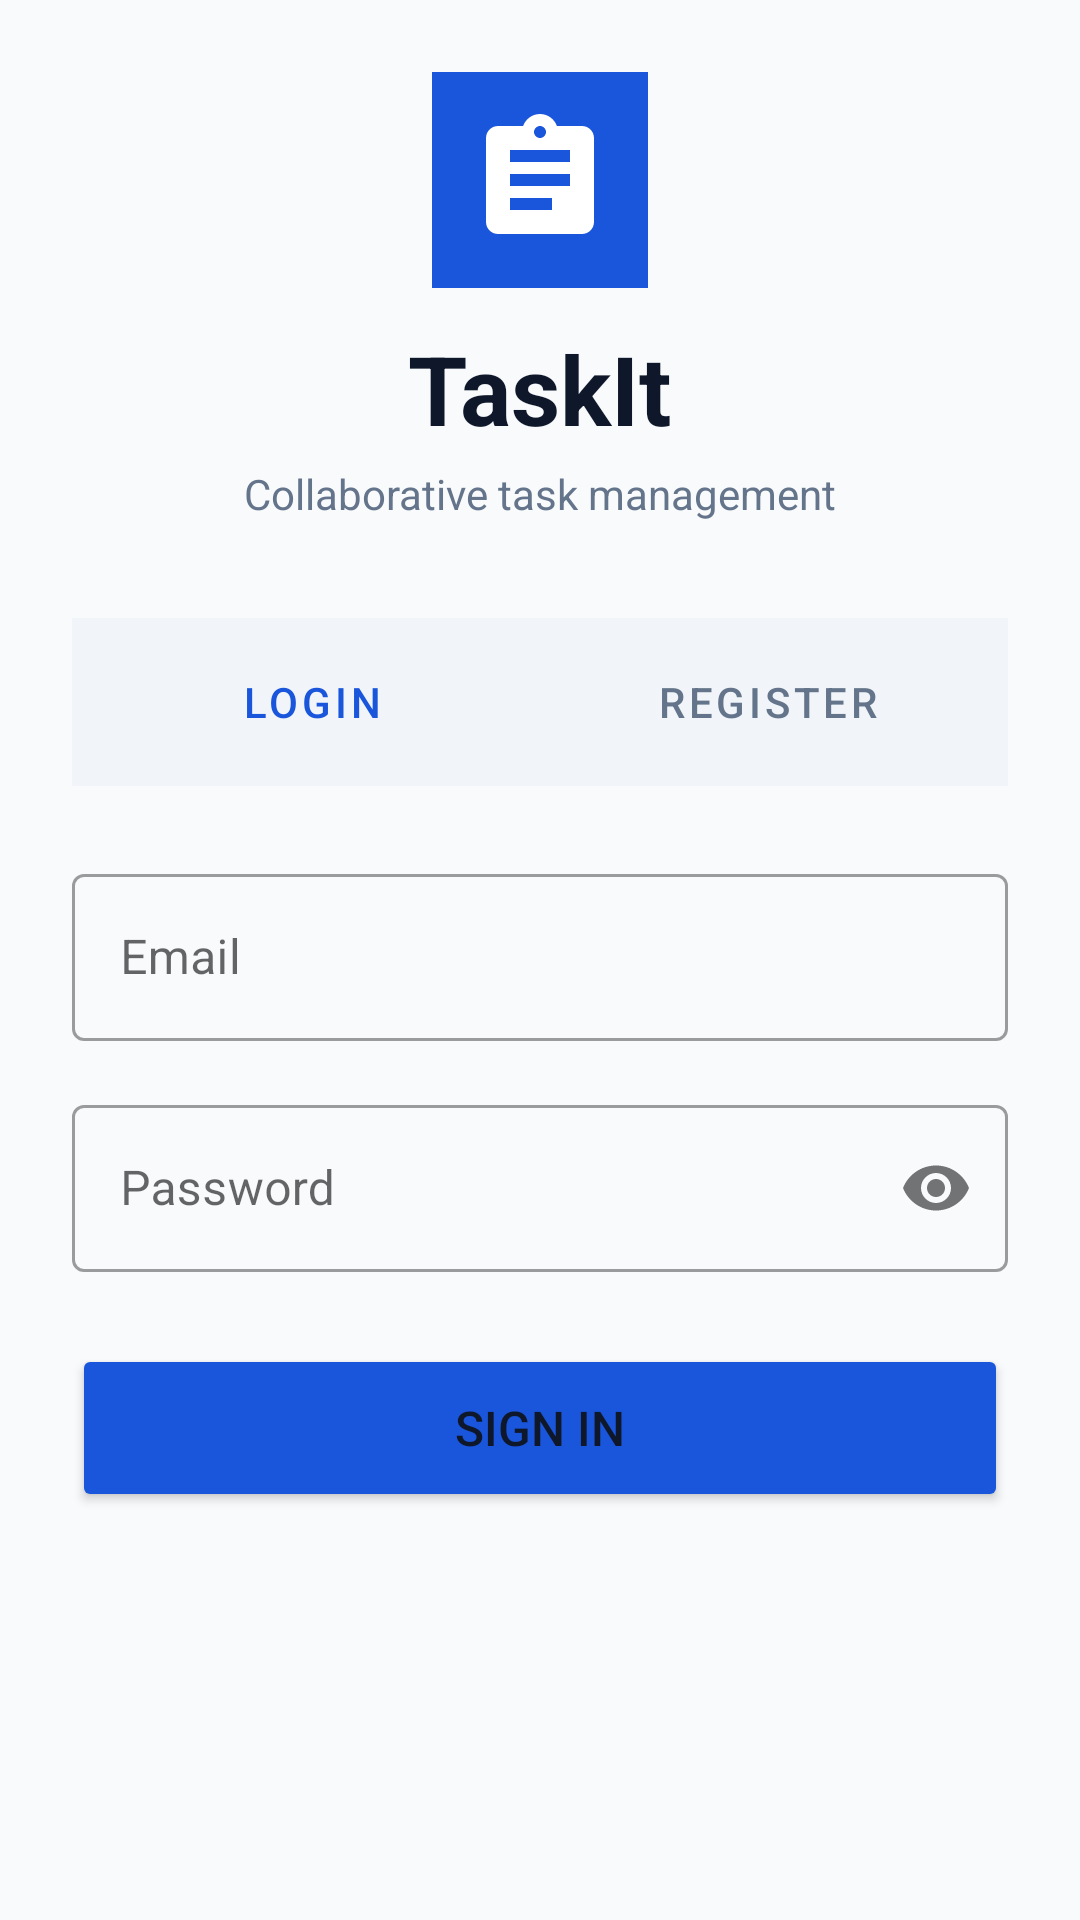

The Android layout XML behind this screen, and the referenced resources:
<!-- AndroidManifest.xml: application theme Theme.TaskIt -->
<!-- res/layout/activity_auth.xml -->
<?xml version="1.0" encoding="utf-8"?>
<ScrollView xmlns:android="http://schemas.android.com/apk/res/android"
    android:layout_width="match_parent"
    android:layout_height="match_parent"
    android:background="@color/background"
    android:padding="24dp">

    <LinearLayout
        android:layout_width="match_parent"
        android:layout_height="wrap_content"
        android:orientation="vertical"
        android:gravity="center">

        
        <FrameLayout
            android:layout_width="72dp"
            android:layout_height="72dp"
            android:background="@drawable/ic_launcher_background"
            android:layout_marginBottom="12dp">
            <ImageView
                android:layout_width="48dp"
                android:layout_height="48dp"
                android:layout_gravity="center"
                android:src="@drawable/ic_launcher_foreground" />
        </FrameLayout>

        <TextView
            android:layout_width="wrap_content"
            android:layout_height="wrap_content"
            android:text="TaskIt"
            android:textSize="32sp"
            android:textStyle="bold"
            android:textColor="@color/on_surface"
            android:layout_marginBottom="4dp"/>

        <TextView
            android:layout_width="wrap_content"
            android:layout_height="wrap_content"
            android:text="Collaborative task management"
            android:textSize="14sp"
            android:textColor="@color/text_secondary"
            android:layout_marginBottom="32dp"/>

        
        <LinearLayout
            android:layout_width="match_parent"
            android:layout_height="wrap_content"
            android:orientation="horizontal"
            android:background="#FFF1F5F9"
            android:padding="4dp"
            android:layout_marginBottom="24dp">

            <Button
                android:id="@+id/tabLogin"
                android:layout_width="0dp"
                android:layout_height="wrap_content"
                android:layout_weight="1"
                android:text="Login"
                android:backgroundTint="@color/surface"
                android:textColor="@color/blue_primary"
                style="@style/Widget.MaterialComponents.Button.TextButton"/>

            <Button
                android:id="@+id/tabRegister"
                android:layout_width="0dp"
                android:layout_height="wrap_content"
                android:layout_weight="1"
                android:text="Register"
                android:backgroundTint="@color/background"
                android:textColor="@color/text_secondary"
                style="@style/Widget.MaterialComponents.Button.TextButton"/>
        </LinearLayout>

        
        <LinearLayout
            android:id="@+id/loginForm"
            android:layout_width="match_parent"
            android:layout_height="wrap_content"
            android:orientation="vertical">

            <com.google.android.material.textfield.TextInputLayout
                android:layout_width="match_parent"
                android:layout_height="wrap_content"
                android:hint="Email"
                style="@style/Widget.MaterialComponents.TextInputLayout.OutlinedBox"
                android:layout_marginBottom="16dp">
                <com.google.android.material.textfield.TextInputEditText
                    android:id="@+id/loginEmail"
                    android:layout_width="match_parent"
                    android:layout_height="wrap_content"
                    android:inputType="textEmailAddress"/>
            </com.google.android.material.textfield.TextInputLayout>

            <com.google.android.material.textfield.TextInputLayout
                android:layout_width="match_parent"
                android:layout_height="wrap_content"
                android:hint="Password"
                style="@style/Widget.MaterialComponents.TextInputLayout.OutlinedBox"
                app:passwordToggleEnabled="true"
                android:layout_marginBottom="24dp"
                xmlns:app="http://schemas.android.com/apk/res-auto">
                <com.google.android.material.textfield.TextInputEditText
                    android:id="@+id/loginPassword"
                    android:layout_width="match_parent"
                    android:layout_height="wrap_content"
                    android:inputType="textPassword"/>
            </com.google.android.material.textfield.TextInputLayout>

            <Button
                android:id="@+id/btnLogin"
                android:layout_width="match_parent"
                android:layout_height="56dp"
                android:text="Sign In"
                android:textSize="16sp"
                android:backgroundTint="@color/blue_primary"/>

            <ProgressBar
                android:id="@+id/progressLogin"
                android:layout_width="wrap_content"
                android:layout_height="wrap_content"
                android:layout_gravity="center"
                android:visibility="gone"
                android:layout_marginTop="8dp"/>
        </LinearLayout>

        
        <LinearLayout
            android:id="@+id/registerForm"
            android:layout_width="match_parent"
            android:layout_height="wrap_content"
            android:orientation="vertical"
            android:visibility="gone">

            <com.google.android.material.textfield.TextInputLayout
                android:layout_width="match_parent"
                android:layout_height="wrap_content"
                android:hint="Username"
                style="@style/Widget.MaterialComponents.TextInputLayout.OutlinedBox"
                android:layout_marginBottom="16dp">
                <com.google.android.material.textfield.TextInputEditText
                    android:id="@+id/registerUsername"
                    android:layout_width="match_parent"
                    android:layout_height="wrap_content"
                    android:inputType="textPersonName"/>
            </com.google.android.material.textfield.TextInputLayout>

            <com.google.android.material.textfield.TextInputLayout
                android:layout_width="match_parent"
                android:layout_height="wrap_content"
                android:hint="Email"
                style="@style/Widget.MaterialComponents.TextInputLayout.OutlinedBox"
                android:layout_marginBottom="16dp">
                <com.google.android.material.textfield.TextInputEditText
                    android:id="@+id/registerEmail"
                    android:layout_width="match_parent"
                    android:layout_height="wrap_content"
                    android:inputType="textEmailAddress"/>
            </com.google.android.material.textfield.TextInputLayout>

            <com.google.android.material.textfield.TextInputLayout
                android:layout_width="match_parent"
                android:layout_height="wrap_content"
                android:hint="Password"
                style="@style/Widget.MaterialComponents.TextInputLayout.OutlinedBox"
                app:passwordToggleEnabled="true"
                android:layout_marginBottom="24dp"
                xmlns:app="http://schemas.android.com/apk/res-auto">
                <com.google.android.material.textfield.TextInputEditText
                    android:id="@+id/registerPassword"
                    android:layout_width="match_parent"
                    android:layout_height="wrap_content"
                    android:inputType="textPassword"/>
            </com.google.android.material.textfield.TextInputLayout>

            <Button
                android:id="@+id/btnRegister"
                android:layout_width="match_parent"
                android:layout_height="56dp"
                android:text="Create Account"
                android:textSize="16sp"
                android:backgroundTint="@color/blue_primary"/>

            <ProgressBar
                android:id="@+id/progressRegister"
                android:layout_width="wrap_content"
                android:layout_height="wrap_content"
                android:layout_gravity="center"
                android:visibility="gone"
                android:layout_marginTop="8dp"/>
        </LinearLayout>

        
        <LinearLayout
            android:id="@+id/otpForm"
            android:layout_width="match_parent"
            android:layout_height="wrap_content"
            android:orientation="vertical"
            android:visibility="gone">

            <TextView
                android:layout_width="wrap_content"
                android:layout_height="wrap_content"
                android:text="Enter Verification Code"
                android:textSize="18sp"
                android:textStyle="bold"
                android:textColor="@color/on_surface"
                android:layout_gravity="center"
                android:layout_marginBottom="8dp"/>

            <TextView
                android:layout_width="wrap_content"
                android:layout_height="wrap_content"
                android:text="We've sent a 6-digit code to your email."
                android:textSize="14sp"
                android:textColor="@color/text_secondary"
                android:layout_gravity="center"
                android:layout_marginBottom="24dp"/>

            <com.google.android.material.textfield.TextInputLayout
                android:layout_width="match_parent"
                android:layout_height="wrap_content"
                android:hint="6-digit Code"
                style="@style/Widget.MaterialComponents.TextInputLayout.OutlinedBox"
                android:layout_marginBottom="24dp">
                <com.google.android.material.textfield.TextInputEditText
                    android:id="@+id/otpCode"
                    android:layout_width="match_parent"
                    android:layout_height="wrap_content"
                    android:inputType="number"
                    android:maxLength="6"
                    android:letterSpacing="0.5"
                    android:gravity="center"
                    android:textSize="24sp"/>
            </com.google.android.material.textfield.TextInputLayout>

            <Button
                android:id="@+id/btnVerifyOtp"
                android:layout_width="match_parent"
                android:layout_height="56dp"
                android:text="Verify &amp; Sign In"
                android:textSize="16sp"
                android:backgroundTint="@color/blue_primary"/>

            <ProgressBar
                android:id="@+id/progressOtp"
                android:layout_width="wrap_content"
                android:layout_height="wrap_content"
                android:layout_gravity="center"
                android:visibility="gone"
                android:layout_marginTop="8dp"/>

            <Button
                android:id="@+id/btnBackToLogin"
                android:layout_width="match_parent"
                android:layout_height="wrap_content"
                android:text="Back to Login"
                style="@style/Widget.MaterialComponents.Button.TextButton"
                android:textColor="@color/text_secondary"
                android:layout_marginTop="8dp"/>
        </LinearLayout>

    </LinearLayout>
</ScrollView>
<!-- resources referenced by this layout -->
<resources>
  <color name="background">#F8FAFC</color>
  <color name="blue_primary">#1A56DB</color>
  <color name="on_surface">#0F172A</color>
  <color name="surface">#FFFFFF</color>
  <color name="text_secondary">#64748B</color>
  <!-- drawable ic_launcher_background (drawable) -->
  <?xml version="1.0" encoding="utf-8"?>
  <vector xmlns:android="http://schemas.android.com/apk/res/android"
      android:width="108dp"
      android:height="108dp"
      android:viewportWidth="108"
      android:viewportHeight="108">
      <path
          android:fillColor="@color/blue_primary"
          android:pathData="M0,0h108v108h-108z" />
  </vector>
  <!-- drawable ic_launcher_foreground (drawable) -->
  <?xml version="1.0" encoding="utf-8"?>
  <vector xmlns:android="http://schemas.android.com/apk/res/android"
      android:width="108dp"
      android:height="108dp"
      android:viewportWidth="24"
      android:viewportHeight="24">
      <path
          android:fillColor="#FFFFFF"
          android:pathData="M19,3H14.82C14.4,1.84 13.3,1 12,1C10.7,1 9.6,1.84 9.18,3H5C3.9,3 3,3.9 3,5V19C3,20.1 3.9,21 5,21H19C20.1,21 21,20.1 21,19V5C21,3.9 20.1,3 19,3M12,3C12.55,3 13,3.45 13,4C13,4.55 12.55,5 12,5C11.45,5 11,4.55 11,4C11,3.45 11.45,3 12,3M14,17H7V15H14V17M17,13H7V11H17V13M17,9H7V7H17V9Z" />
  </vector>
  <style name="Theme.TaskIt" parent="Theme.MaterialComponents.Light.NoActionBar">
          <item name="colorPrimary">@color/blue_primary</item>
          <item name="colorPrimaryVariant">@color/blue_dark</item>
          <item name="colorOnPrimary">@color/on_primary</item>
          <item name="colorSecondary">@color/blue_light</item>
          <item name="colorSecondaryVariant">@color/blue_primary</item>
          <item name="colorOnSecondary">@color/on_surface</item>
          <item name="android:colorBackground">@color/background</item>
          <item name="android:statusBarColor">@color/blue_primary</item>
          <item name="android:windowLightStatusBar">false</item>
  
          
          <item name="android:textColor">@color/on_surface</item>
          <item name="android:textColorPrimary">@color/on_surface</item>
          <item name="android:textColorSecondary">@color/text_secondary</item>
      </style>
  <color name="blue_dark">#1E429F</color>
  <color name="on_primary">#FFFFFF</color>
  <color name="blue_light">#EBF5FF</color>
</resources>
